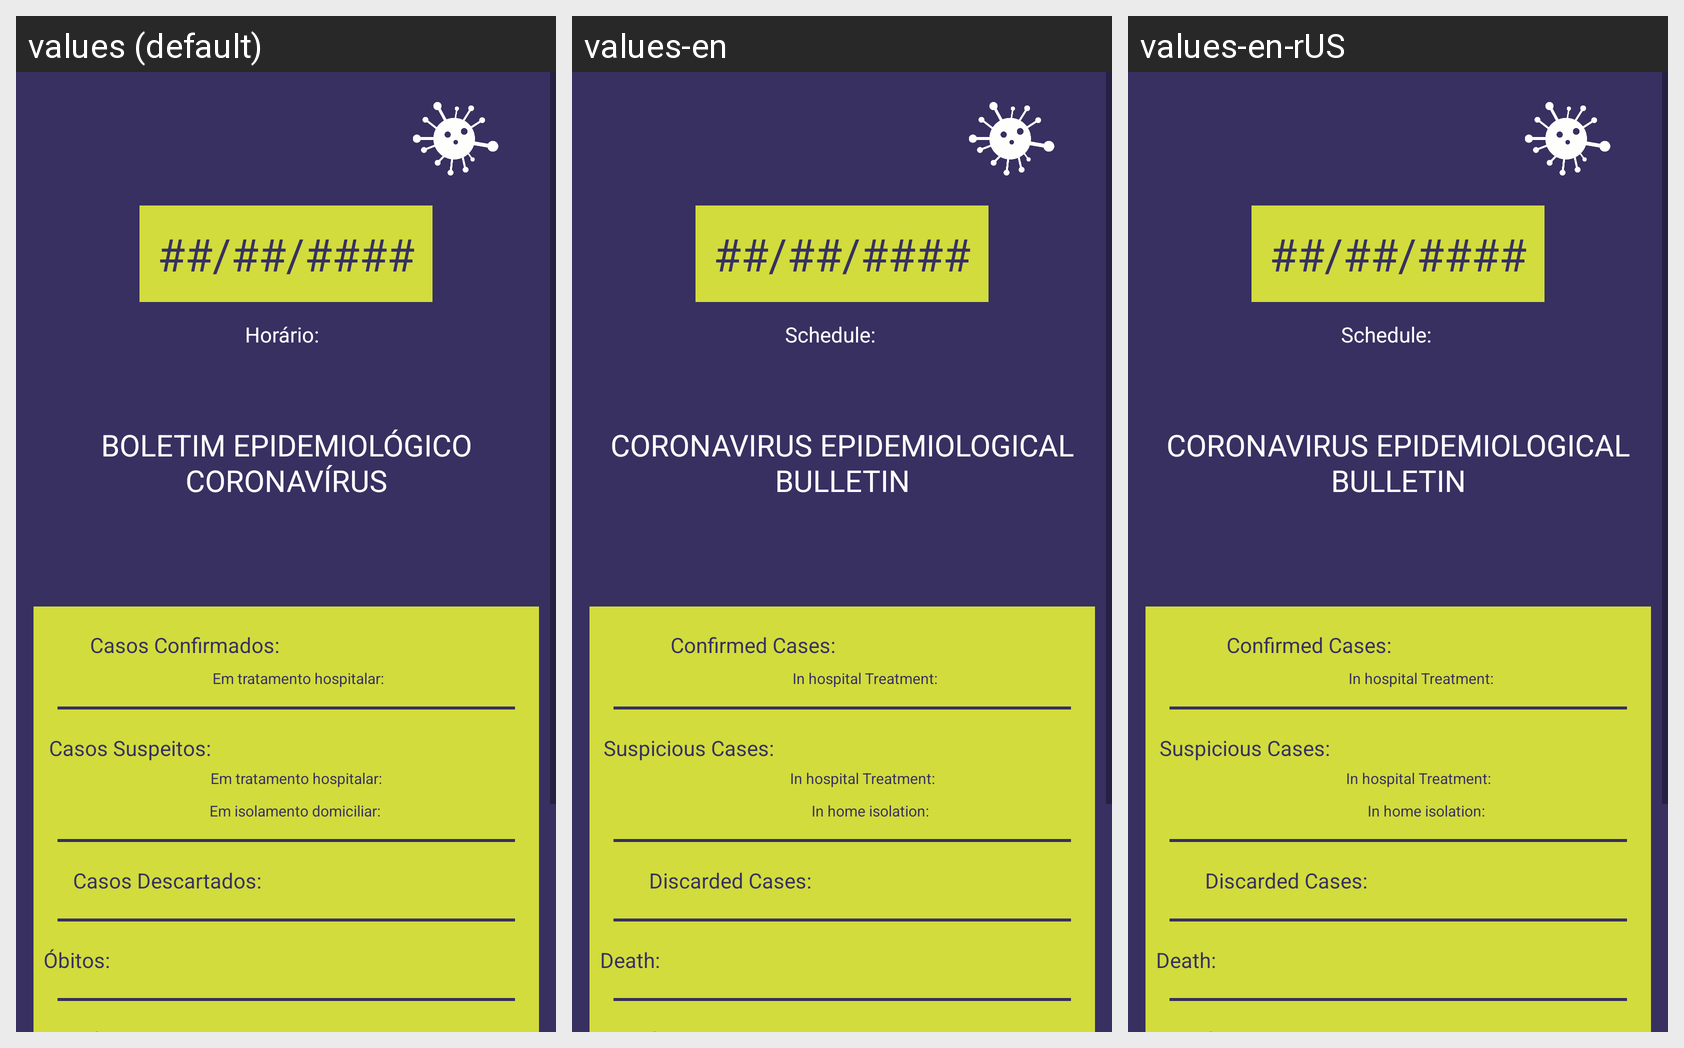

Strings drawn on this Android screen and how each of the app's shown locales translates them:
Android screen res/layout/activity_estisticas.xml rendered under 3 locales, left to right: values (default), values-en, values-en-rUS. Device: Nexus 5 (rendered at 1080×1920; each locale shown at half size, 540×960, under a caption strip naming it); theme AppTheme.
Strings drawn on this screen, with the default value and each locale's value (text and hints the layout hard-codes, and strings that could not be matched under every locale, appear in the picture but are not listed):

hora
  values: Horário:
  values-en: Schedule:
  values-en-rUS: Schedule:  [from values-en]

boletim
  values: BOLETIM EPIDEMIOLÓGICO CORONAVÍRUS
  values-en: CORONAVIRUS EPIDEMIOLOGICAL BULLETIN
  values-en-rUS: CORONAVIRUS EPIDEMIOLOGICAL BULLETIN

tHospitalar
  values: Em tratamento hospitalar:
  values-en: In hospital Treatment:
  values-en-rUS: In hospital Treatment:  [from values-en]

cSuspeitos
  values: Casos Suspeitos:
  values-en: Suspicious Cases:
  values-en-rUS: Suspicious Cases:  [from values-en]

isolamneto
  values: Em isolamento domiciliar:
  values-en: In home isolation:
  values-en-rUS: In home isolation:  [from values-en]

descartados
  values: Casos Descartados:
  values-en: Discarded Cases:
  values-en-rUS: Discarded Cases:  [from values-en]

obitos2
  values: Óbitos:
  values-en: Death:
  values-en-rUS: Death:  [from values-en]
